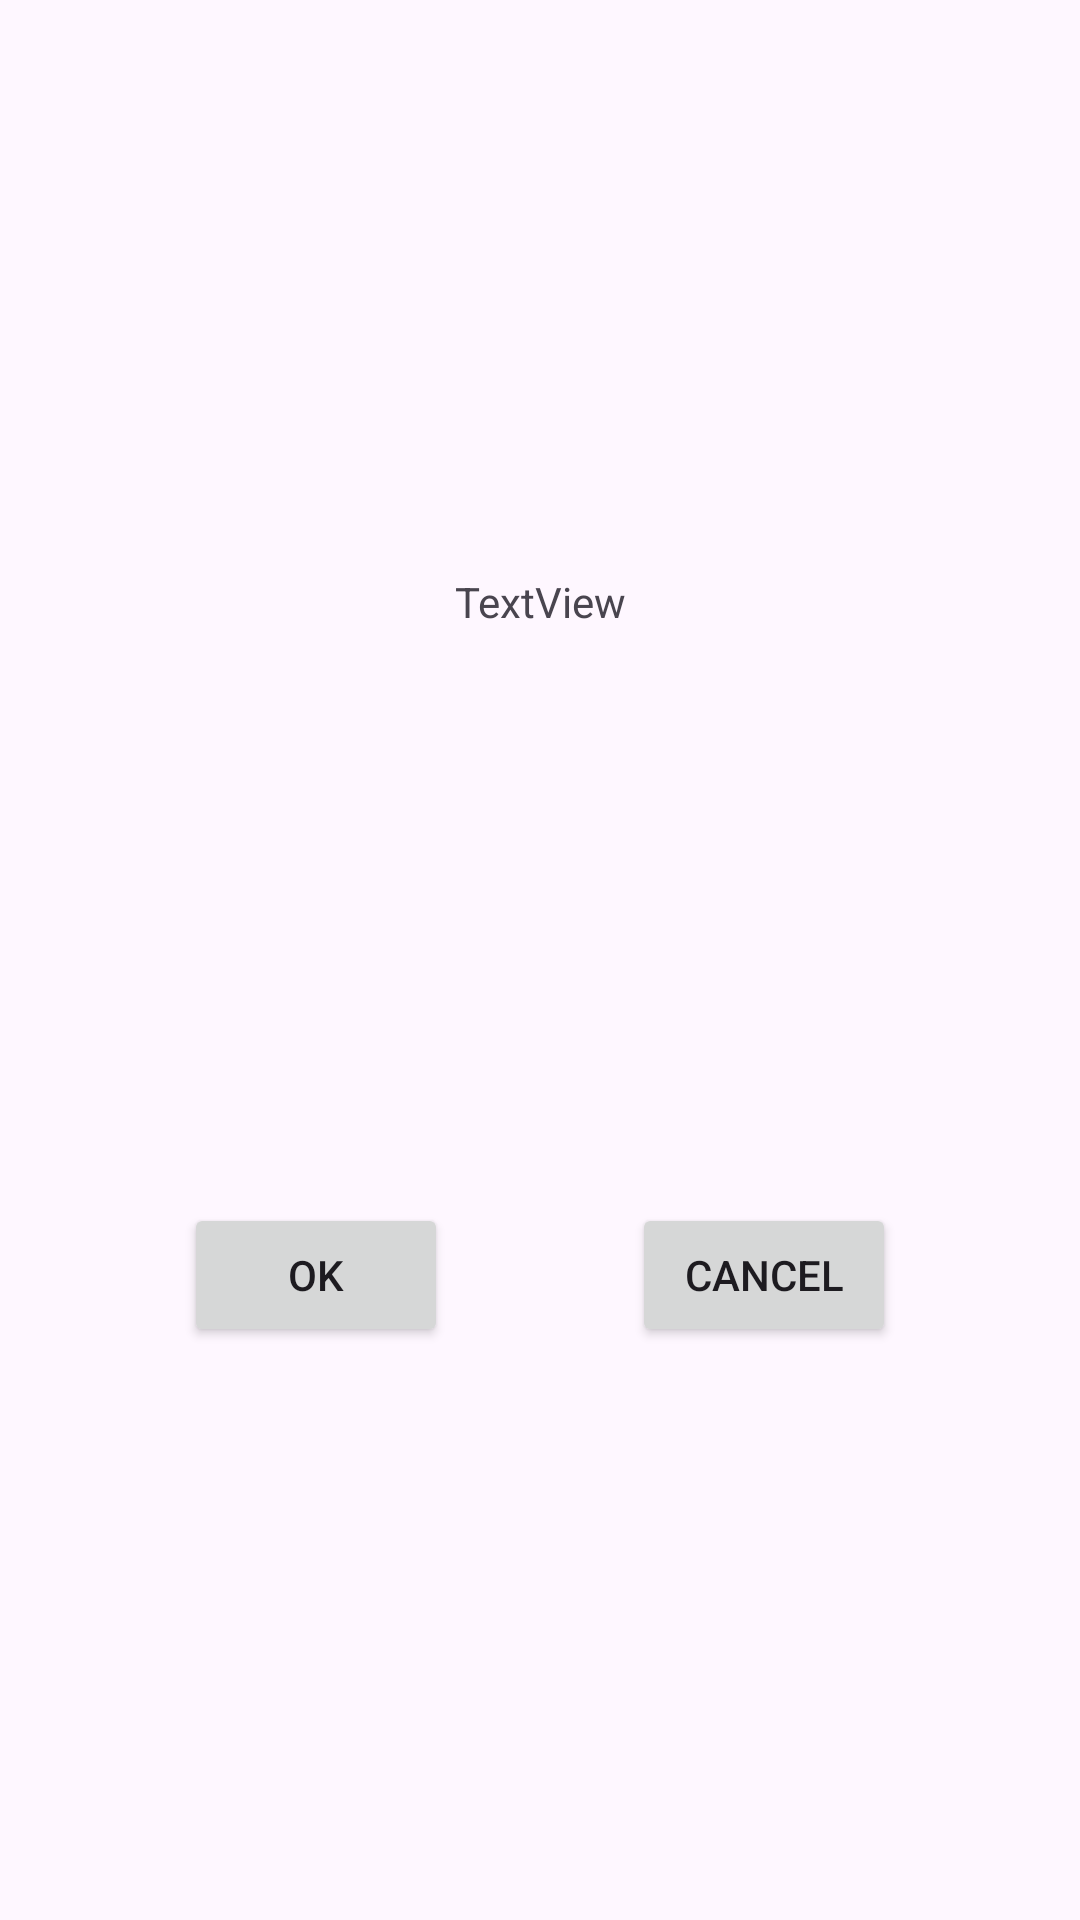

Here is an Android app screen rendered from its layout file. Give the layout XML and the strings, colors and styles it references.
<!-- AndroidManifest.xml: application theme Theme.MobileApplyDevelopmentA -->
<!-- res/layout/activity_main4.xml -->
<?xml version="1.0" encoding="utf-8"?>
<androidx.constraintlayout.widget.ConstraintLayout xmlns:android="http://schemas.android.com/apk/res/android"
    xmlns:app="http://schemas.android.com/apk/res-auto"
    xmlns:tools="http://schemas.android.com/tools"
    android:id="@+id/main"
    android:layout_width="match_parent"
    android:layout_height="match_parent"
    tools:context=".MainActivity4">

    <TextView
        android:id="@+id/textView4"
        android:layout_width="wrap_content"
        android:layout_height="wrap_content"
        android:text="TextView"
        app:layout_constraintBottom_toTopOf="@+id/button4"
        app:layout_constraintEnd_toEndOf="parent"
        app:layout_constraintStart_toStartOf="parent"
        app:layout_constraintTop_toTopOf="parent" />

    <Button
        android:id="@+id/button4"
        android:layout_width="wrap_content"
        android:layout_height="wrap_content"
        android:text="OK"
        app:layout_constraintBottom_toBottomOf="parent"
        app:layout_constraintEnd_toStartOf="@+id/button6"
        app:layout_constraintStart_toStartOf="parent"
        app:layout_constraintTop_toBottomOf="@id/textView4" />

    <Button
        android:id="@+id/button6"
        android:layout_width="wrap_content"
        android:layout_height="wrap_content"
        android:text="Cancel"
        app:layout_constraintBottom_toBottomOf="@+id/button4"
        app:layout_constraintEnd_toEndOf="parent"
        app:layout_constraintStart_toEndOf="@id/button4"
        app:layout_constraintTop_toTopOf="@+id/button4"
        app:layout_constraintVertical_bias="0.0" />
</androidx.constraintlayout.widget.ConstraintLayout>
<!-- resources referenced by this layout -->
<resources>
  <style name="Theme.MobileApplyDevelopmentA" parent="Base.Theme.MobileApplyDevelopmentA" />
  <style name="Base.Theme.MobileApplyDevelopmentA" parent="Theme.Material3.DayNight.NoActionBar">
          
          
      </style>
</resources>
